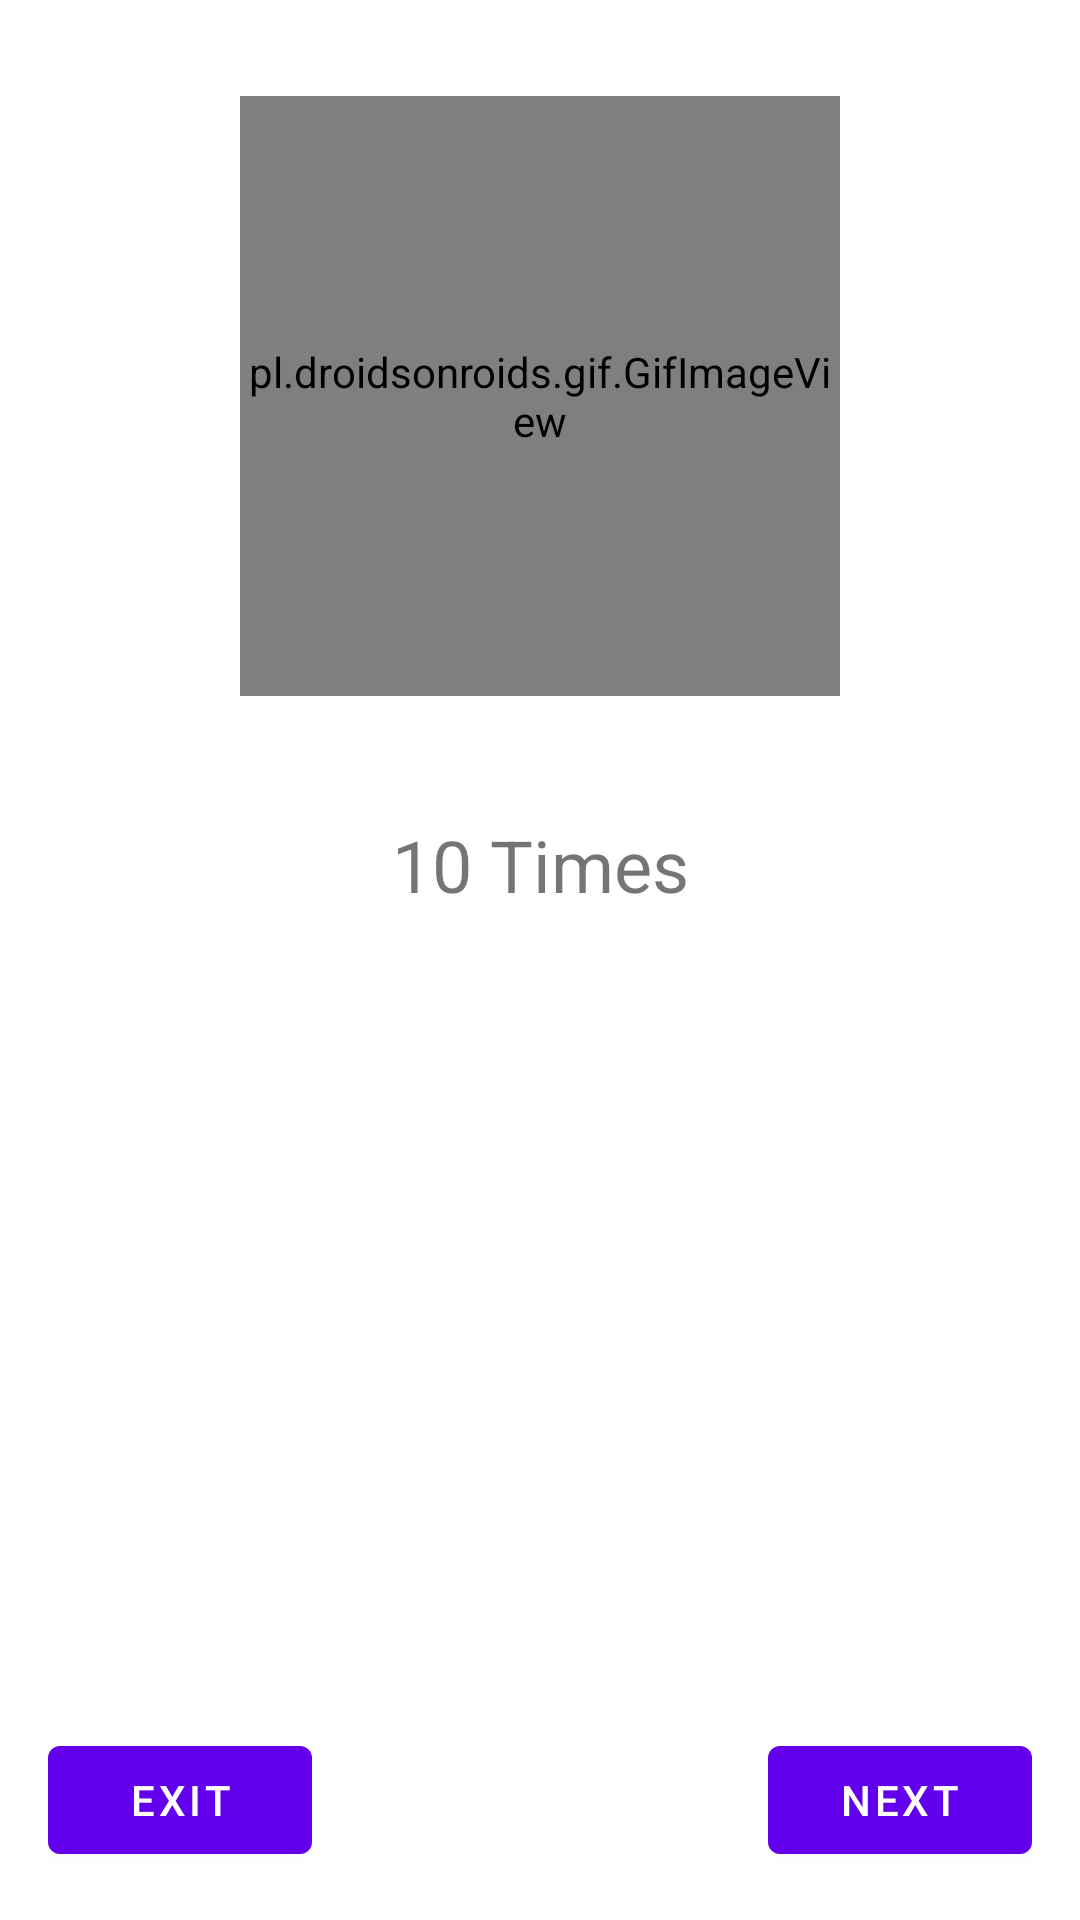

This screen was rendered from an Android layout file. Write that file and the resources it references.
<!-- AndroidManifest.xml: application theme Theme.UdemyKotlin -->
<!-- res/layout/fragment_exercise.xml -->
<?xml version="1.0" encoding="utf-8"?>
<androidx.constraintlayout.widget.ConstraintLayout xmlns:android="http://schemas.android.com/apk/res/android"
    xmlns:app="http://schemas.android.com/apk/res-auto"
    xmlns:tools="http://schemas.android.com/tools"
    android:id="@+id/frameLayout"
    android:layout_width="match_parent"
    android:layout_height="match_parent"
    tools:context=".fitness_app.ExerciseFragment">

    <pl.droidsonroids.gif.GifImageView
        android:id="@+id/exercise_image_view"
        android:layout_width="200dp"
        android:layout_height="200dp"
        android:layout_marginTop="32dp"
        android:src="@drawable/exercise_one"
        app:layout_constraintEnd_toEndOf="parent"
        app:layout_constraintStart_toStartOf="parent"
        app:layout_constraintTop_toTopOf="parent" />

    <TextView
        android:id="@+id/exercise_text_view"
        android:layout_width="wrap_content"
        android:layout_height="wrap_content"
        android:layout_marginTop="32dp"
        android:padding="8dp"
        android:text="@string/str_ten_times"
        android:textSize="24sp"
        app:layout_constraintEnd_toEndOf="parent"
        app:layout_constraintHorizontal_bias="0.5"
        app:layout_constraintStart_toStartOf="parent"
        app:layout_constraintTop_toBottomOf="@+id/exercise_image_view" />

    <Button
        android:id="@+id/next_button"
        android:layout_width="wrap_content"
        android:layout_height="wrap_content"
        android:layout_marginEnd="16dp"
        android:layout_marginBottom="16dp"
        android:text="@string/next"
        app:layout_constraintBottom_toBottomOf="parent"
        app:layout_constraintEnd_toEndOf="parent" />

    <Button
        android:id="@+id/exit_button"
        android:layout_width="wrap_content"
        android:layout_height="wrap_content"
        android:layout_marginStart="16dp"
        android:layout_marginBottom="16dp"
        android:text="@string/exit"
        app:layout_constraintBottom_toBottomOf="parent"
        app:layout_constraintStart_toStartOf="parent" />


</androidx.constraintlayout.widget.ConstraintLayout>
<!-- resources referenced by this layout -->
<resources>
  <string name="exit">Exit</string>
  <string name="next">Next</string>
  <string name="str_ten_times">10 Times</string>
  <style name="Theme.UdemyKotlin" parent="Theme.MaterialComponents.DayNight.DarkActionBar">
          
          <item name="colorPrimary">@color/purple_500</item>
          <item name="colorPrimaryVariant">@color/purple_700</item>
          <item name="colorOnPrimary">@color/white</item>
          
          <item name="colorSecondary">@color/teal_200</item>
          <item name="colorSecondaryVariant">@color/teal_700</item>
          <item name="colorOnSecondary">@color/black</item>
          
  
          <item name="android:statusBarColor" tools:targetApi="l">?attr/colorPrimaryVariant</item>
          
      </style>
  <color name="purple_500">#FF6200EE</color>
  <color name="purple_700">#FF3700B3</color>
  <color name="white">#FFFFFFFF</color>
  <color name="teal_200">#FF03DAC5</color>
  <color name="teal_700">#FF018786</color>
  <color name="black">#FF000000</color>
</resources>
